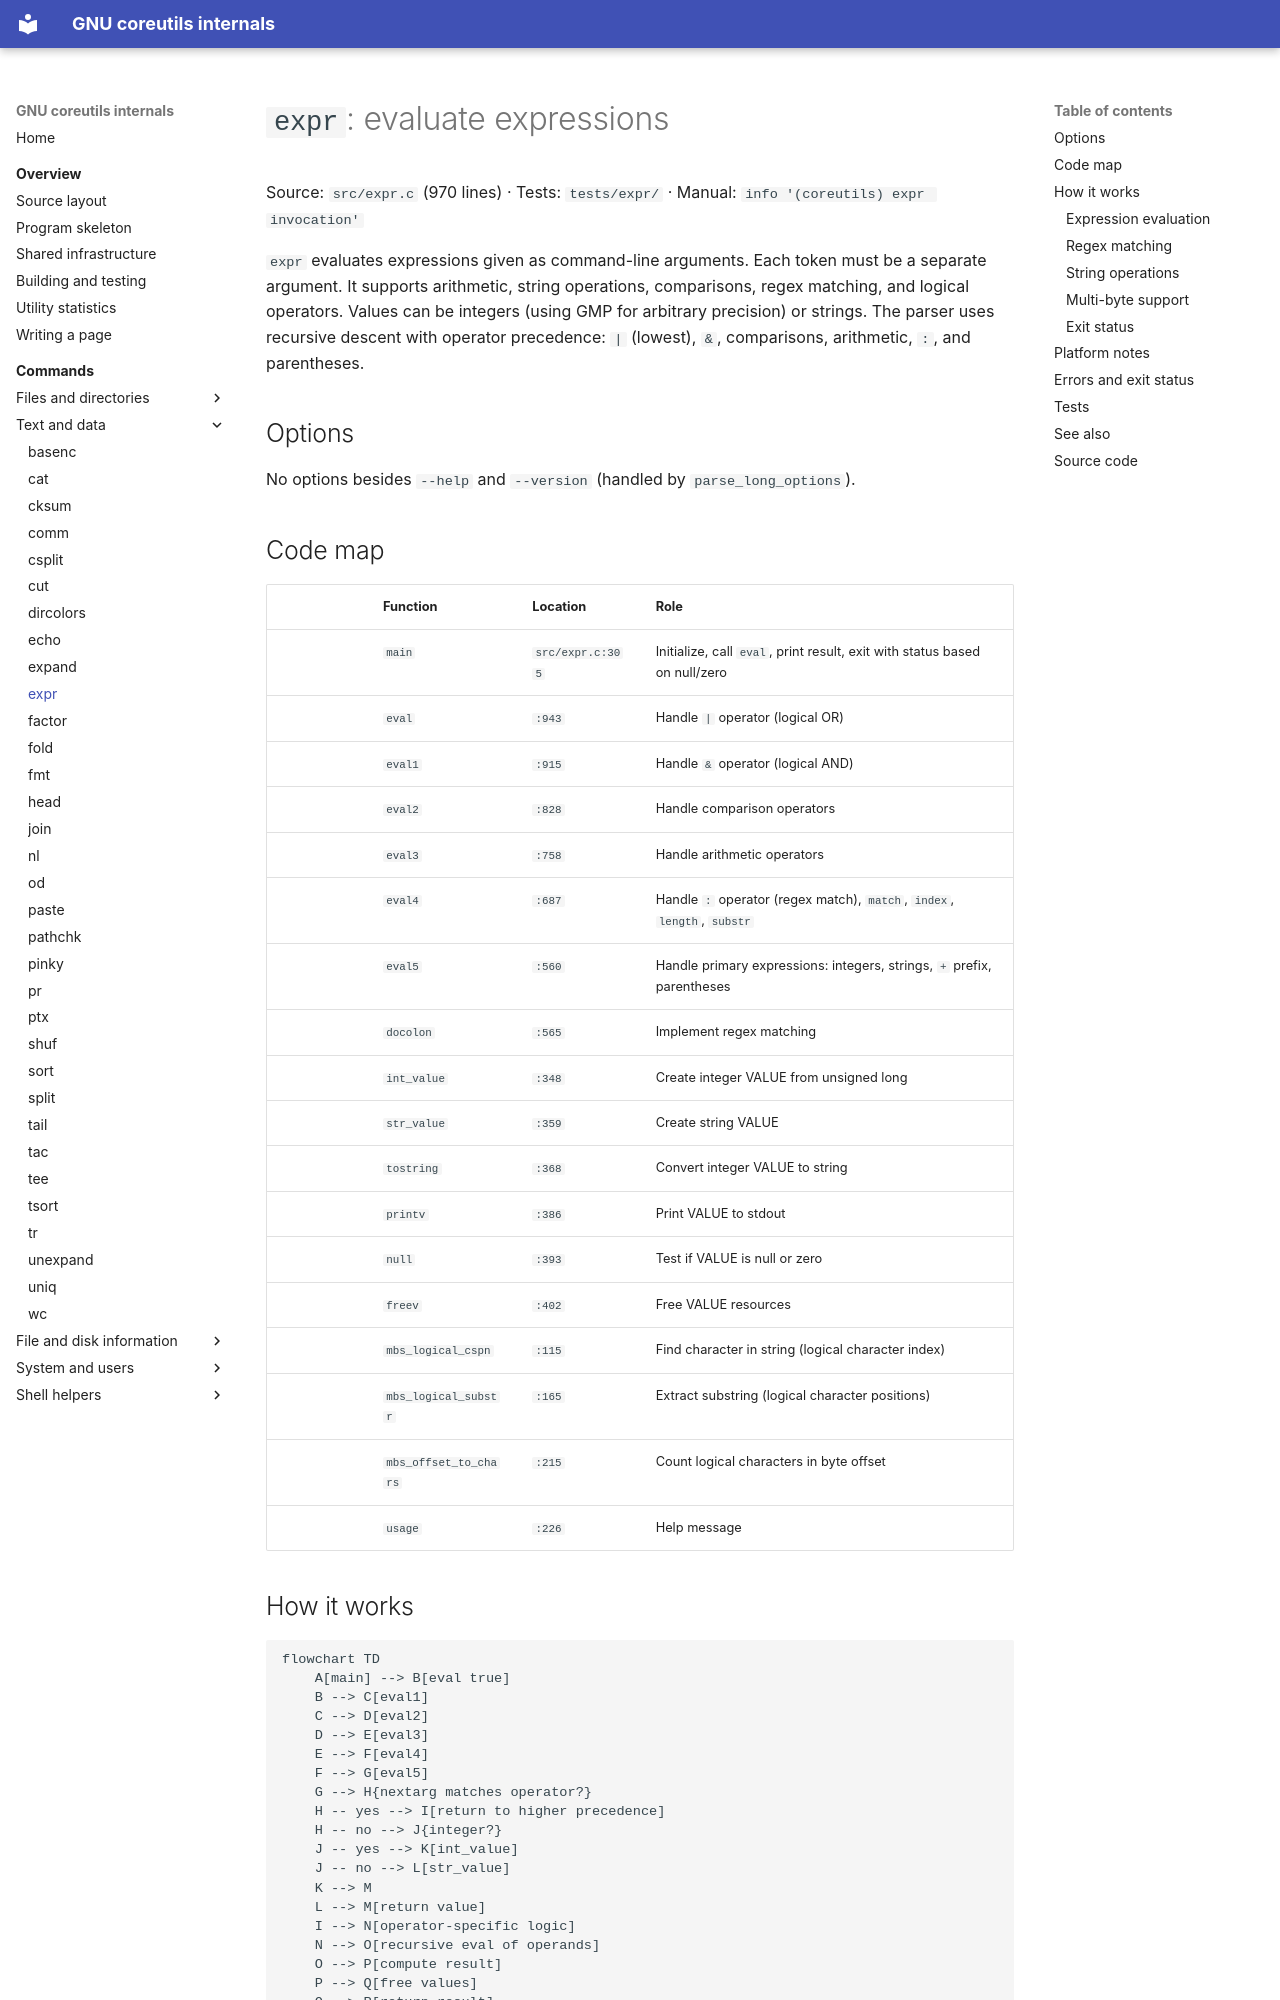

repository: andrewh/coreutils · page: commands/expr/index.html · generator: mkdocs

# `expr`: evaluate expressions

Source: `src/expr.c` (970 lines) · Tests: `tests/expr/` ·
Manual: `info '(coreutils) expr invocation'`

`expr` evaluates expressions given as command-line arguments. Each token must
be a separate argument. It supports arithmetic, string operations, comparisons,
regex matching, and logical operators. Values can be integers (using GMP for
arbitrary precision) or strings. The parser uses recursive descent with
operator precedence: `|` (lowest), `&`, comparisons, arithmetic, `:`, and
parentheses.

## Options

No options besides `--help` and `--version` (handled by `parse_long_options`).

## Code map

|| Function | Location | Role |
||---|---|---|
|| `main` | `src/expr.c:305` | Initialize, call `eval`, print result, exit with status based on null/zero |
|| `eval` | `:943` | Handle `|` operator (logical OR) |
|| `eval1` | `:915` | Handle `&` operator (logical AND) |
|| `eval2` | `:828` | Handle comparison operators |
|| `eval3` | `:758` | Handle arithmetic operators |
|| `eval4` | `:687` | Handle `:` operator (regex match), `match`, `index`, `length`, `substr` |
|| `eval5` | `:560` | Handle primary expressions: integers, strings, `+` prefix, parentheses |
|| `docolon` | `:565` | Implement regex matching |
|| `int_value` | `:348` | Create integer VALUE from unsigned long |
|| `str_value` | `:359` | Create string VALUE |
|| `tostring` | `:368` | Convert integer VALUE to string |
|| `printv` | `:386` | Print VALUE to stdout |
|| `null` | `:393` | Test if VALUE is null or zero |
|| `freev` | `:402` | Free VALUE resources |
|| `mbs_logical_cspn` | `:115` | Find character in string (logical character index) |
|| `mbs_logical_substr` | `:165` | Extract substring (logical character positions) |
|| `mbs_offset_to_chars` | `:215` | Count logical characters in byte offset |
|| `usage` | `:226` | Help message |

## How it works

```mermaid
flowchart TD
    A[main] --> B[eval true]
    B --> C[eval1]
    C --> D[eval2]
    D --> E[eval3]
    E --> F[eval4]
    F --> G[eval5]
    G --> H{nextarg matches operator?}
    H -- yes --> I[return to higher precedence]
    H -- no --> J{integer?}
    J -- yes --> K[int_value]
    J -- no --> L[str_value]
    K --> M
    L --> M[return value]
    I --> N[operator-specific logic]
    N --> O[recursive eval of operands]
    O --> P[compute result]
    P --> Q[free values]
    Q --> R[return result]
```
